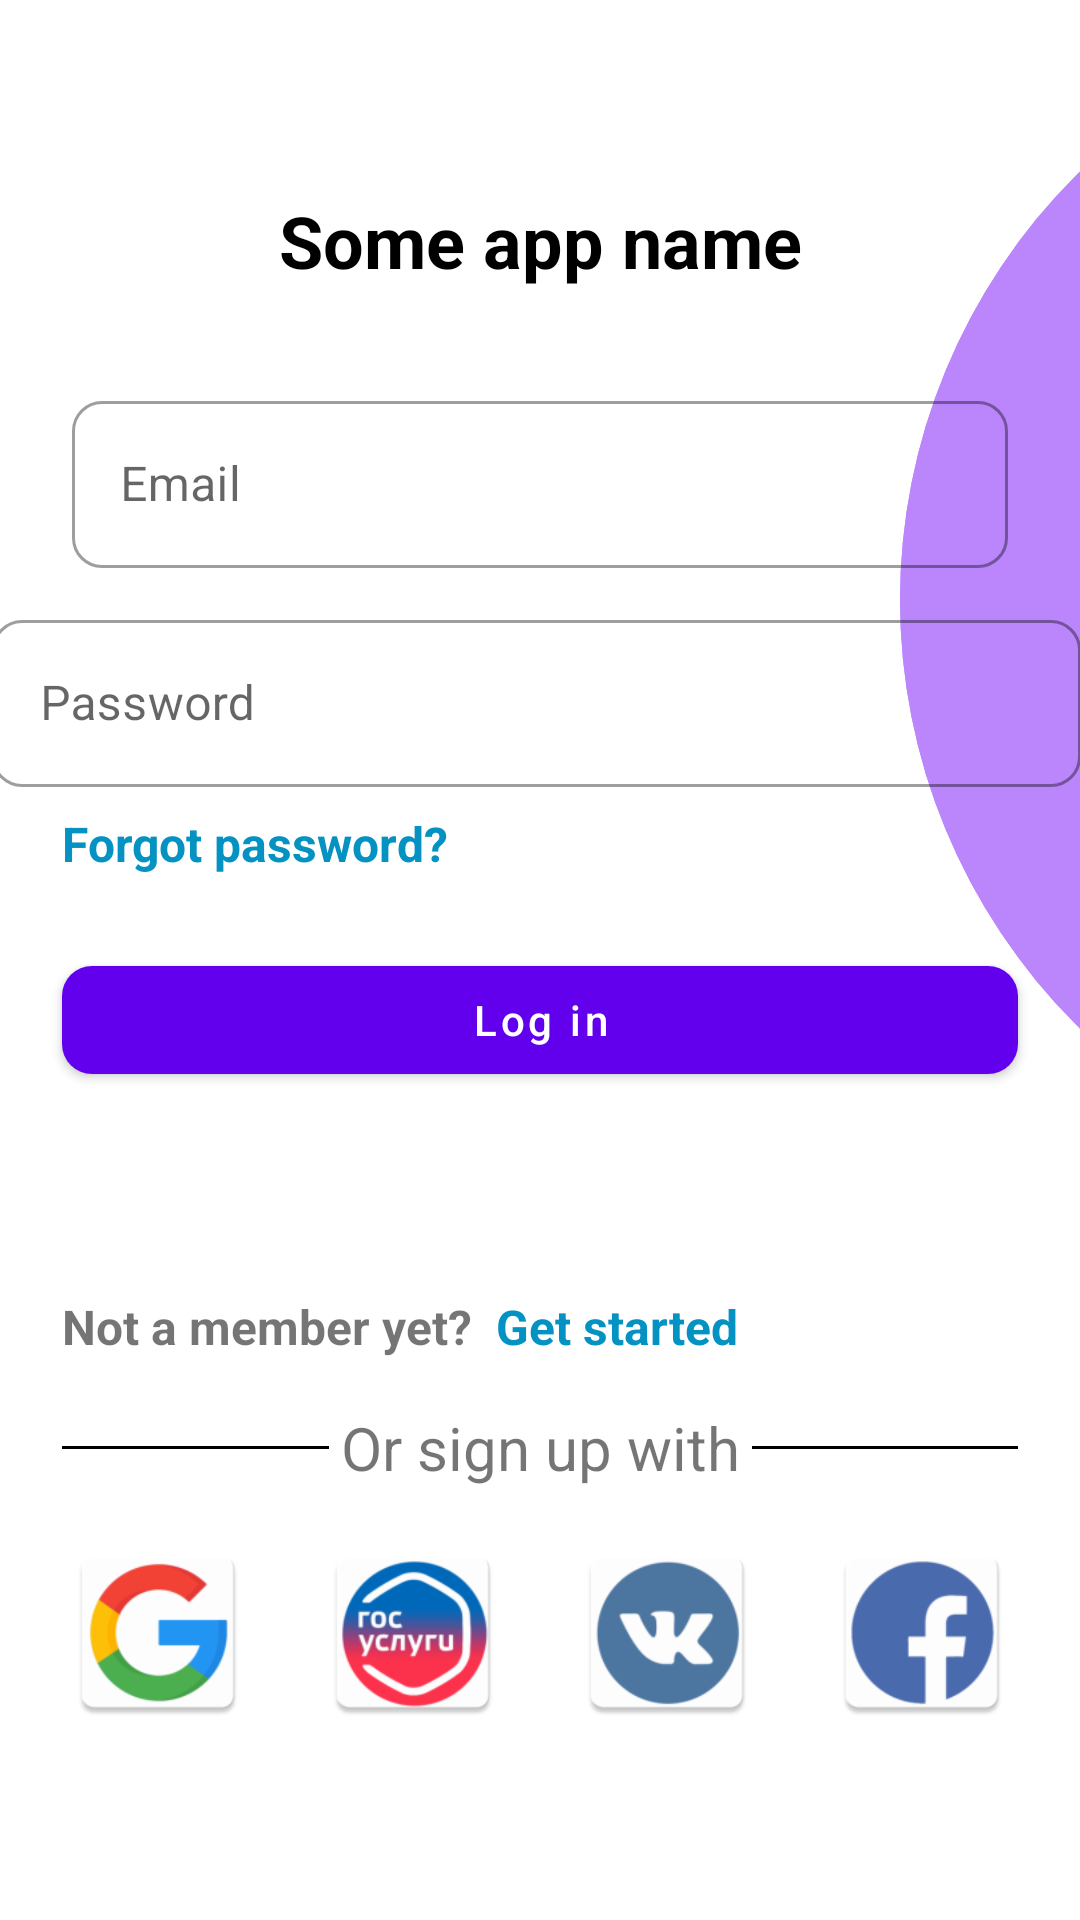

The Android layout XML behind this screen, and the referenced resources:
<!-- AndroidManifest.xml: application theme Theme.Authentication -->
<!-- res/layout/test.xml -->
<?xml version="1.0" encoding="utf-8"?>
<FrameLayout
    xmlns:android="http://schemas.android.com/apk/res/android"
    android:layout_width="match_parent"
    android:layout_height="match_parent">

    <ImageView
        android:layout_width="400dp"
        android:layout_height="400dp"
        android:layout_marginStart="300dp"

        android:background="@drawable/circle" />

    <androidx.constraintlayout.widget.ConstraintLayout
        xmlns:android="http://schemas.android.com/apk/res/android"
        xmlns:app="http://schemas.android.com/apk/res-auto"
        xmlns:tools="http://schemas.android.com/tools"
        android:layout_width="match_parent"
        android:layout_height="match_parent">

        <ImageView
            android:layout_width="400dp"
            android:layout_height="400dp"
            android:layout_marginStart="300dp"

            android:background="@drawable/circle"
            app:layout_constraintStart_toStartOf="parent"
            app:layout_constraintTop_toTopOf="parent" />

        <TextView
            android:id="@+id/welcomeText"
            android:layout_width="wrap_content"
            android:layout_height="wrap_content"

            android:text="Some app name"
            android:textColor="@color/black"
            android:textSize="24sp"

            android:textStyle="bold"
            app:layout_constraintEnd_toEndOf="parent"
            app:layout_constraintStart_toStartOf="parent"
            app:layout_constraintTop_toTopOf="parent"
            android:layout_marginTop="64dp"/>


        <com.google.android.material.textfield.TextInputLayout
            android:id="@+id/emailLayout"
            style="@style/Widget.MaterialComponents.TextInputLayout.OutlinedBox"
            android:layout_width="match_parent"
            android:layout_height="wrap_content"

            android:layout_marginStart="24dp"
            android:layout_marginEnd="24dp"
            android:hint="Email"

            app:boxCornerRadiusBottomEnd="10dp"
            app:boxCornerRadiusBottomStart="10dp"
            app:boxCornerRadiusTopEnd="10dp"
            app:boxCornerRadiusTopStart="10dp"

            app:startIconDrawable="@drawable/ic_baseline_email"
            app:startIconTint="@color/design_default_color_primary"

            app:layout_constraintEnd_toEndOf="parent"
            app:layout_constraintStart_toStartOf="parent"
            app:layout_constraintTop_toBottomOf="@id/welcomeText"
            android:layout_marginTop="32dp"
            >

            <com.google.android.material.textfield.TextInputEditText
                android:id="@+id/emailEditText"
                android:layout_width="match_parent"
                android:layout_height="wrap_content" />
        </com.google.android.material.textfield.TextInputLayout>

        <com.google.android.material.textfield.TextInputLayout
            android:id="@+id/passwordLayout"
            style="@style/Widget.MaterialComponents.TextInputLayout.OutlinedBox"
            android:layout_width="363dp"

            android:layout_height="wrap_content"
            android:hint="Password"
            app:boxCornerRadiusBottomEnd="10dp"

            app:boxCornerRadiusBottomStart="10dp"
            app:boxCornerRadiusTopEnd="10dp"
            app:boxCornerRadiusTopStart="10dp"

            app:startIconDrawable="@drawable/ic_baseline_lock"
            app:startIconTint="@color/design_default_color_primary"

            app:layout_constraintStart_toStartOf="@id/forgotPasswordText"
            app:layout_constraintEnd_toEndOf="@id/emailLayout"
            app:layout_constraintTop_toBottomOf="@id/emailLayout"
            android:layout_marginTop="12dp">

            <com.google.android.material.textfield.TextInputEditText
                android:id="@+id/passwordEditText"
                android:layout_width="match_parent"
                android:layout_height="wrap_content"
                />
        </com.google.android.material.textfield.TextInputLayout>

        <com.google.android.material.button.MaterialButton
            android:id="@+id/doneButton"
            android:layout_width="0dp"
            android:layout_height="wrap_content"

            android:text="Log in"

            android:textAllCaps="false"


            app:cornerRadius="10dp"
            app:layout_constraintEnd_toEndOf="@+id/facebookButton"
            app:layout_constraintStart_toStartOf="@+id/googleButton"
            app:layout_constraintTop_toBottomOf="@id/forgotPasswordText"
            android:layout_marginTop="24dp"/>

        <TextView
            android:id="@+id/getStartedText"
            android:layout_width="wrap_content"
            android:layout_height="wrap_content"

            android:text="Not a member yet?"
            android:textSize="16sp"

            android:textStyle="bold"
            app:layout_constraintBottom_toTopOf="@+id/signUpText"
            android:layout_marginBottom="16dp"
            app:layout_constraintStart_toStartOf="@+id/googleButton" />

        <TextView
            android:id="@+id/getStartedButton"
            android:layout_width="wrap_content"
            android:layout_height="wrap_content"

            android:layout_marginStart="8dp"
            android:text="Get started"
            android:textColor="@color/blue"

            android:textSize="16sp"
            android:textStyle="bold"
            app:layout_constraintBottom_toBottomOf="@id/getStartedText"
            app:layout_constraintStart_toEndOf="@id/getStartedText"
            app:layout_constraintTop_toTopOf="@id/getStartedText" />

        <TextView
            android:id="@+id/forgotPasswordText"
            android:layout_width="wrap_content"
            android:layout_height="wrap_content"

            android:text="Forgot password?"
            android:textSize="16sp"
            android:textColor="@color/blue"
            android:textStyle="bold"

            app:layout_constraintTop_toBottomOf="@id/passwordLayout"
            android:layout_marginTop="8dp"
            app:layout_constraintStart_toStartOf="@+id/doneButton" />


        <ImageView
            android:layout_width="0dp"
            android:layout_height="1dp"


            android:layout_marginEnd="4dp"
            android:background="@color/black"
            app:layout_constraintBottom_toBottomOf="@id/signUpText"
            app:layout_constraintEnd_toStartOf="@id/signUpText"
            app:layout_constraintStart_toStartOf="@+id/googleButton"
            app:layout_constraintTop_toTopOf="@id/signUpText" />

        <TextView
            android:id="@+id/signUpText"
            android:layout_width="wrap_content"
            android:layout_height="wrap_content"

            android:text="Or sign up with"
            android:textSize="20sp"

            app:layout_constraintBottom_toTopOf="@+id/googleButton"
            android:layout_marginBottom="16dp"
            app:layout_constraintStart_toStartOf="@id/googleButton"
            app:layout_constraintEnd_toEndOf="@id/facebookButton"/>

        <ImageView
            android:layout_width="0dp"
            android:layout_height="1dp"

            android:layout_marginStart="4dp"

            android:background="@color/black"
            app:layout_constraintBottom_toBottomOf="@id/signUpText"
            app:layout_constraintEnd_toEndOf="@+id/facebookButton"
            app:layout_constraintStart_toEndOf="@id/signUpText"
            app:layout_constraintTop_toTopOf="@id/signUpText" />

        <ImageView
            android:id="@+id/googleButton"
            android:layout_width="64dp"
            android:layout_height="64dp"

            android:layout_marginBottom="64dp"

            android:src="@mipmap/ic_google"

            app:layout_constraintBottom_toBottomOf="parent"
            app:layout_constraintEnd_toStartOf="@+id/govButton"
            app:layout_constraintHorizontal_bias="0.5"
            app:layout_constraintStart_toStartOf="parent" />

        <ImageView
            android:id="@+id/govButton"
            android:layout_width="64dp"
            android:layout_height="64dp"

            android:src="@mipmap/ic_gov"

            app:layout_constraintBottom_toBottomOf="@+id/googleButton"
            app:layout_constraintEnd_toStartOf="@+id/vkButton"
            app:layout_constraintHorizontal_bias="0.5"
            app:layout_constraintStart_toEndOf="@+id/googleButton"
            app:layout_constraintTop_toTopOf="@+id/googleButton" />

        <ImageView
            android:id="@+id/vkButton"
            android:layout_width="64dp"
            android:layout_height="64dp"

            android:src="@mipmap/ic_vk"

            app:layout_constraintBottom_toBottomOf="@+id/govButton"
            app:layout_constraintEnd_toStartOf="@+id/facebookButton"
            app:layout_constraintHorizontal_bias="0.5"
            app:layout_constraintStart_toEndOf="@+id/govButton"
            app:layout_constraintTop_toTopOf="@+id/govButton" />

        <ImageView
            android:id="@+id/facebookButton"
            android:layout_width="64dp"
            android:layout_height="64dp"

            android:src="@mipmap/ic_facebook"

            app:layout_constraintBottom_toBottomOf="@+id/vkButton"
            app:layout_constraintEnd_toEndOf="parent"
            app:layout_constraintHorizontal_bias="0.5"
            app:layout_constraintStart_toEndOf="@+id/vkButton"
            app:layout_constraintTop_toTopOf="@+id/vkButton" />


    </androidx.constraintlayout.widget.ConstraintLayout>

</FrameLayout>
<!-- resources referenced by this layout -->
<resources>
  <color name="black">#FF000000</color>
  <color name="blue">#0492C2</color>
  <!-- drawable circle (drawable) -->
  <?xml version="1.0" encoding="utf-8"?>
  <shape
      xmlns:android="http://schemas.android.com/apk/res/android"
      android:shape="oval">
  
      <solid
          android:color="#FFBB86FC"/>
  
  </shape>
  <!-- mipmap ic_facebook: png bitmap (mipmap-hdpi, 2205 bytes) -->
  <!-- mipmap ic_google: png bitmap (mipmap-hdpi, 2972 bytes) -->
  <!-- mipmap ic_gov: png bitmap (mipmap-hdpi, 4430 bytes) -->
  <!-- mipmap ic_vk: png bitmap (mipmap-hdpi, 2234 bytes) -->
  <style name="Theme.Authentication" parent="Theme.MaterialComponents.DayNight.NoActionBar">
          
          <item name="colorPrimary">@color/purple_500</item>
          <item name="colorPrimaryVariant">@color/purple_200</item>
          <item name="colorOnPrimary">@color/white</item>
          
          <item name="colorSecondary">@color/teal_200</item>
          <item name="colorSecondaryVariant">@color/teal_700</item>
          <item name="colorOnSecondary">@color/black</item>
          
          <item name="android:statusBarColor" tools:targetApi="l">?attr/colorPrimaryVariant</item>
          
      </style>
  <color name="purple_500">#FF6200EE</color>
  <color name="purple_200">#FFBB86FC</color>
  <color name="white">#FFFFFFFF</color>
  <color name="teal_200">#FF03DAC5</color>
  <color name="teal_700">#FF018786</color>
</resources>
